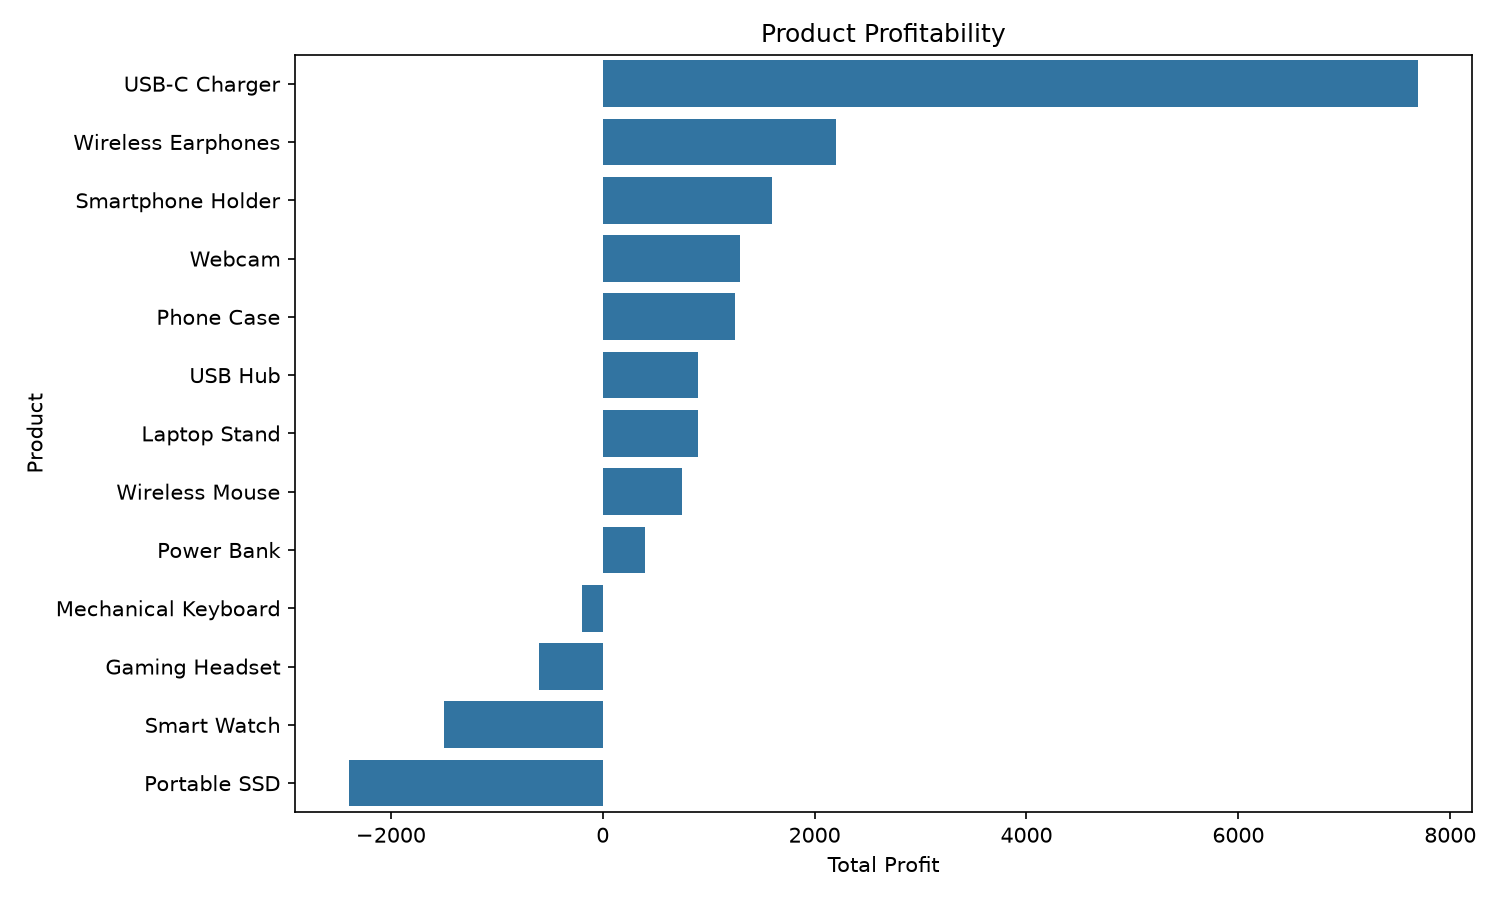

The data file committed next to this chart (first rows):
Product Name, Category, Total_Cost, Total_Revenue, Total_Profit, Number_of_Orders, Profit Margin %
USB-C Charger, Electronics, 4900, 12600, 7700, 3, 61.11
Wireless Earphones, Electronics, 2600, 4800, 2200, 3, 45.83
Smartphone Holder, Accessories, 600.0, 2200, 1600, 1, 72.73
Webcam, Electronics, 800.0, 2100, 1300, 1, 61.9
Phone Case, Accessories, 150.0, 1400, 1250, 1, 89.29
USB Hub, Accessories, 900.0, 1800, 900.0, 1, 50.0
Laptop Stand, Accessories, 1000, 1900, 900.0, 1, 47.37
Wireless Mouse, Accessories, 350.0, 1100, 750.0, 1, 68.18
Power Bank, Electronics, 1200, 1600, 400.0, 1, 25.0
Mechanical Keyboard, Accessories, 2200, 2000, -200.0, 2, -10.0
Gaming Headset, Electronics, 3900, 3300, -600.0, 1, -18.18
Smart Watch, Electronics, 6000, 4500, -1500, 2, -33.33
Portable SSD, Electronics, 6300, 3900, -2400, 1, -61.54
